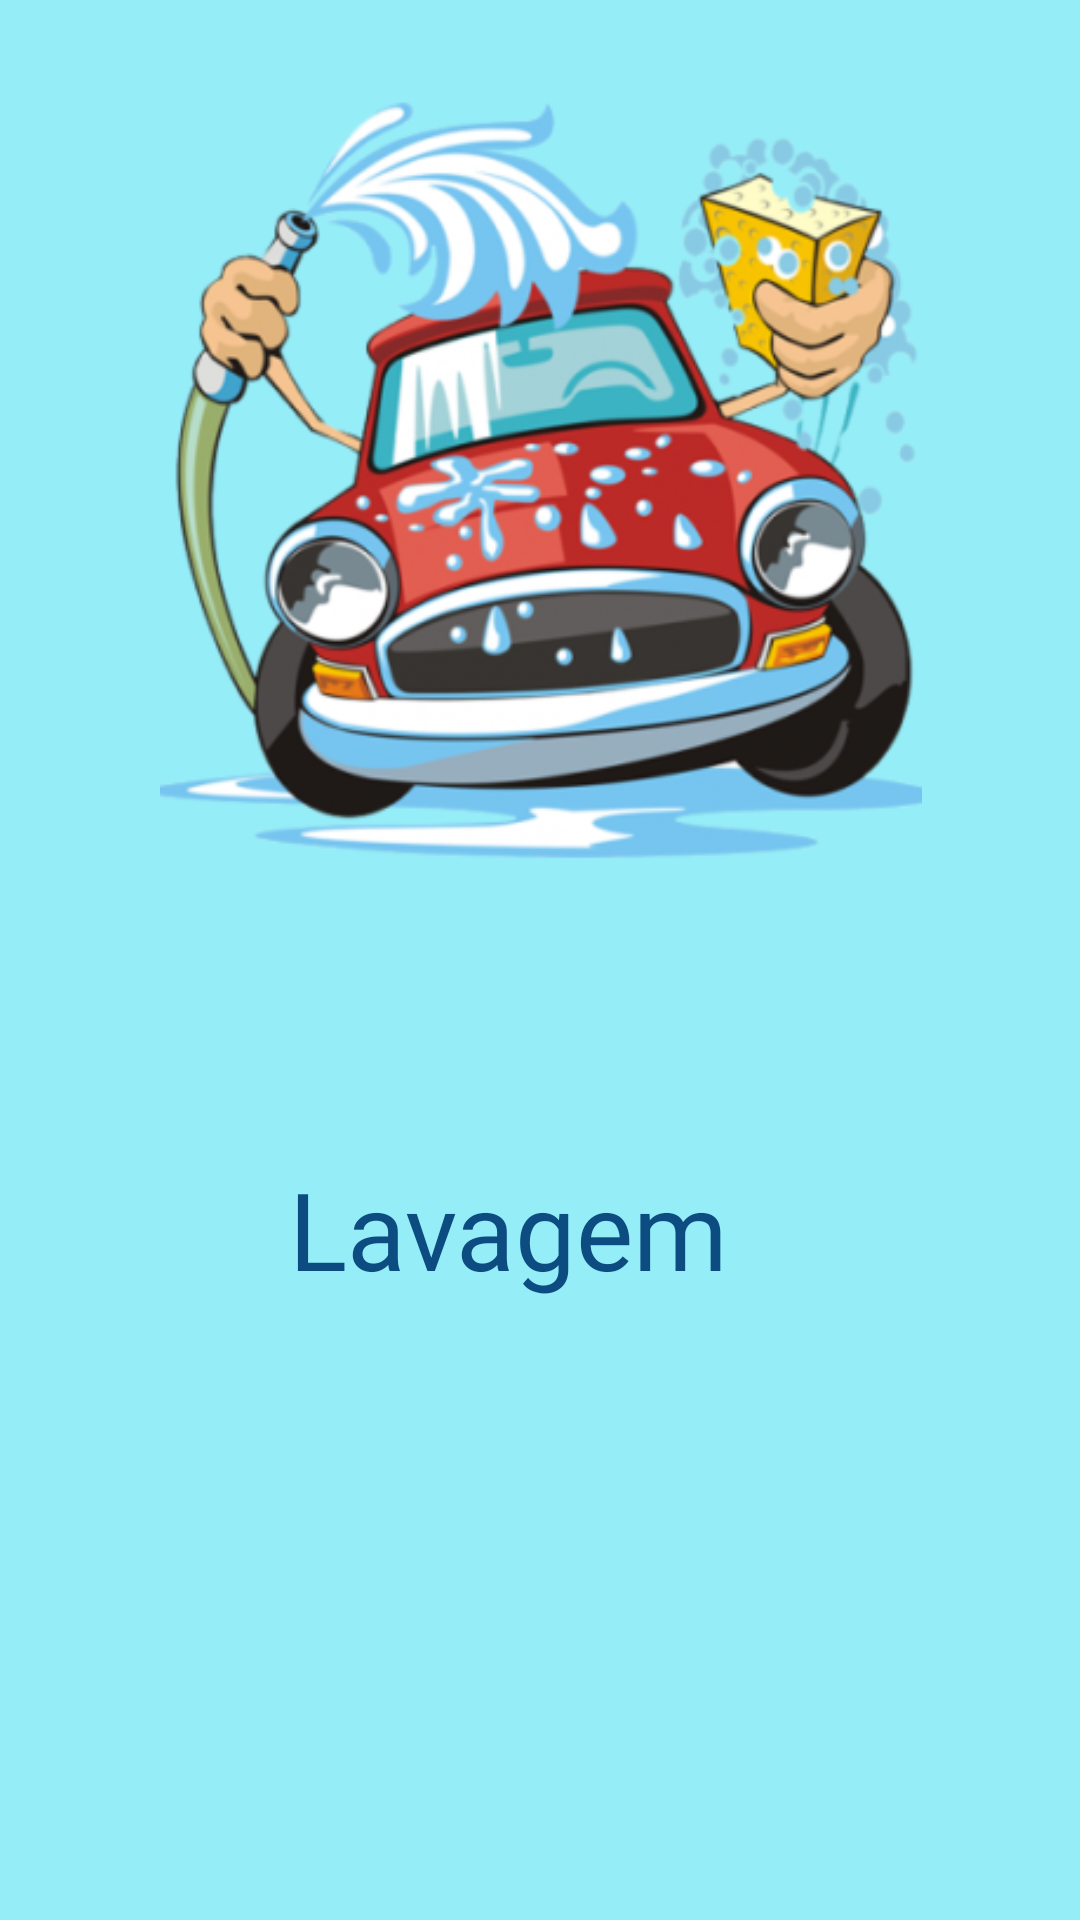

Produce the Android XML layout that renders to this screen, including the resource entries it uses.
<!-- AndroidManifest.xml: activity theme Theme.Atividade1.NoActionBar -->
<!-- res/layout/activity_main.xml -->
<?xml version="1.0" encoding="utf-8"?>
<androidx.constraintlayout.widget.ConstraintLayout xmlns:android="http://schemas.android.com/apk/res/android"
    xmlns:app="http://schemas.android.com/apk/res-auto"
    xmlns:tools="http://schemas.android.com/tools"
    android:id="@+id/linearLayout"
    android:layout_width="match_parent"
    android:layout_height="match_parent"
    android:background="#95EDF8"
    android:screenOrientation="portrait"
    tools:context=".MainActivity">

    <ImageView
        android:id="@+id/imageLavagem"
        android:layout_width="327dp"
        android:layout_height="254dp"
        app:layout_constraintBottom_toBottomOf="parent"
        app:layout_constraintEnd_toEndOf="parent"
        app:layout_constraintStart_toStartOf="parent"
        app:layout_constraintTop_toTopOf="parent"
        app:layout_constraintVertical_bias="0.085"
        app:srcCompat="@mipmap/ic_launcher_foreground" />

    <TextView
        android:id="@+id/textView6"
        android:layout_width="199dp"
        android:layout_height="51dp"
        android:background="#00852525"
        android:fontFamily="@font/aclonica"
        android:text="Lavagem "
        android:textColor="#0C4C80"
        android:textSize="36sp"
        app:layout_constraintBottom_toBottomOf="parent"
        app:layout_constraintEnd_toEndOf="parent"
        app:layout_constraintHorizontal_bias="0.599"
        app:layout_constraintStart_toStartOf="parent"
        app:layout_constraintTop_toTopOf="parent"
        app:layout_constraintVertical_bias="0.654" />

</androidx.constraintlayout.widget.ConstraintLayout>
<!-- resources referenced by this layout -->
<resources>
  <!-- mipmap ic_launcher_foreground: png bitmap (mipmap-hdpi, 42589 bytes) -->
  <style name="Theme.Atividade1.NoActionBar">
          <item name="windowActionBar">false</item>
          <item name="windowNoTitle">true</item>
      </style>
</resources>
